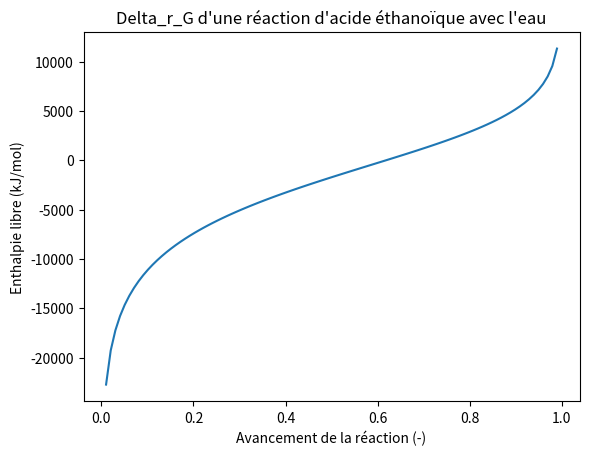

Write the Python code that produced this figure.
#!/usr/bin/env python3
# -*- coding: utf-8 -*-
"""
Created on Mon Jun 10 14:52:39 2024

@author: elacombe
"""

#!/usr/bin/env python3
# -*- coding: utf-8 -*-
"""
Created on Sat May 11 11:29:09 2024

@author: elacombe
"""
import numpy as np
import matplotlib.pyplot as plt

# Données expérimentales ou calculées pour l'enthalpie libre de la réaction en fonction de l'avancement
taux_eps = np.linspace(0, 1, 100)  # Avancement de la réaction de 0 à 1

#  On se place à pH = 4.8 initialement

V = 1 # L
R = 8.314 # J/(mol.K)
T= 298 # K
K_0=10**(-4.8)

def delta_G(eps):
    Ca = 1 # mol/L
    
    delta_G =R*T*np.log((eps*Ca*V)**2/(Ca*V-eps*Ca*V))

    return delta_G

# Tracer du graphique
plt.figure()
plt.plot(taux_eps, delta_G(taux_eps), label='Entropie libre de la réaction')
plt.title("Delta_r_G d'une réaction d'acide éthanoïque avec l'eau")
plt.xlabel("Avancement de la réaction (-)")
plt.ylabel("Enthalpie libre (kJ/mol)")

plt.show()
